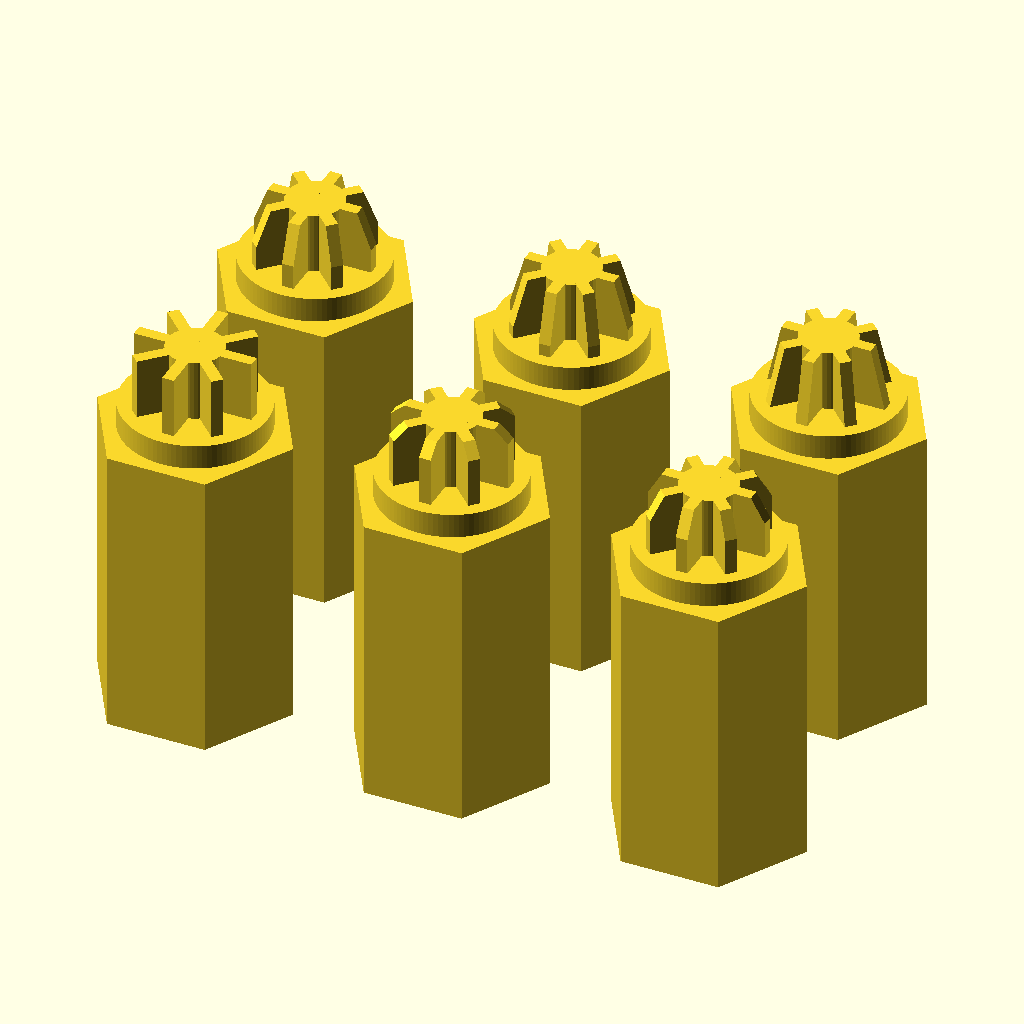
Cell 1 — every parameter at its default value.
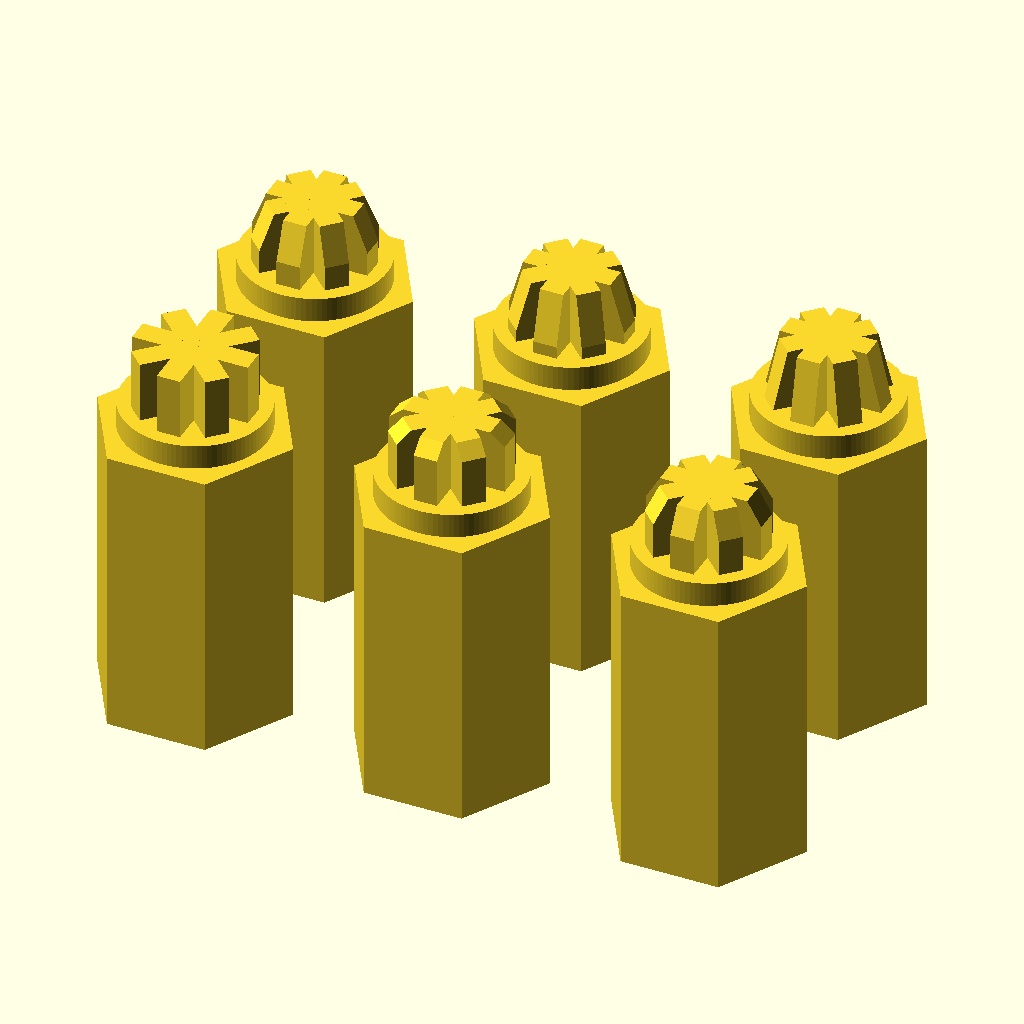
Cell 2: the same model with fin_w = 1.9.
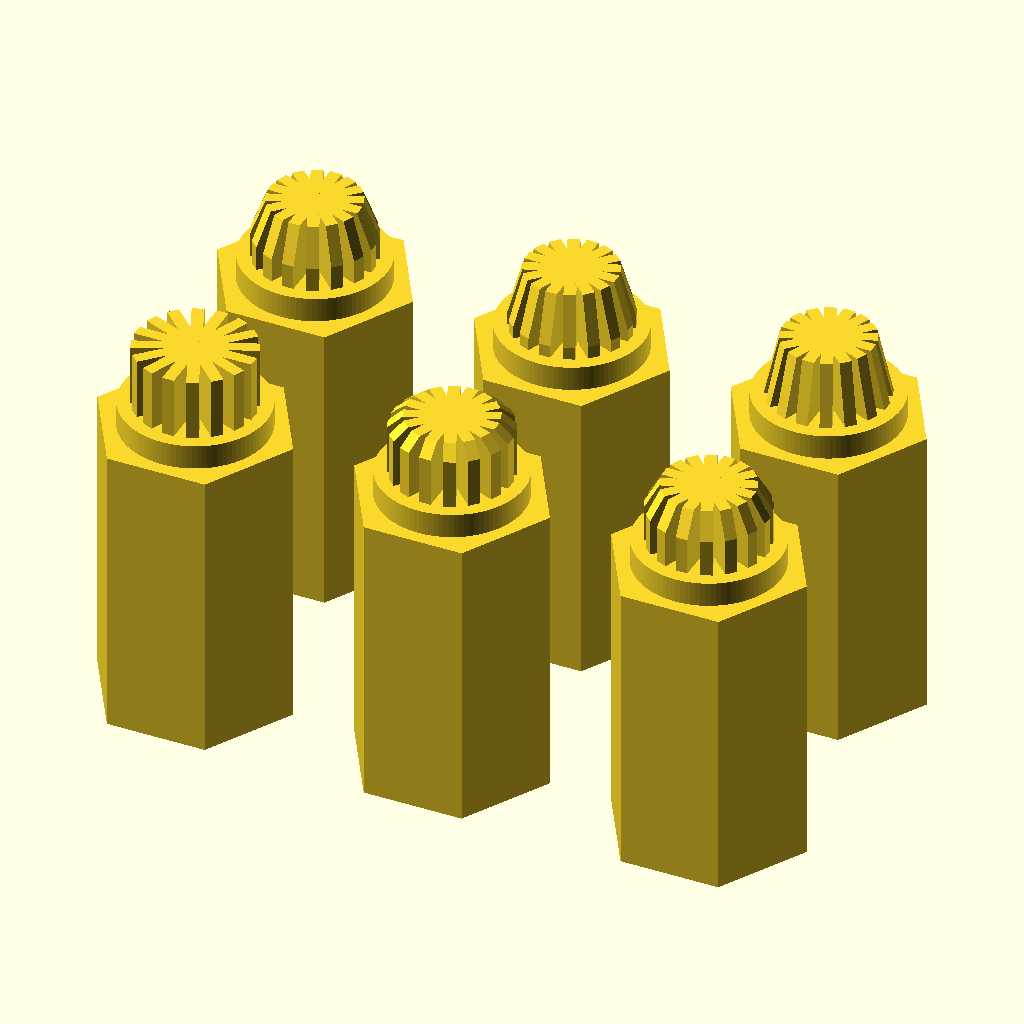
Cell 3 — fins set to 16, the other parameters unchanged.
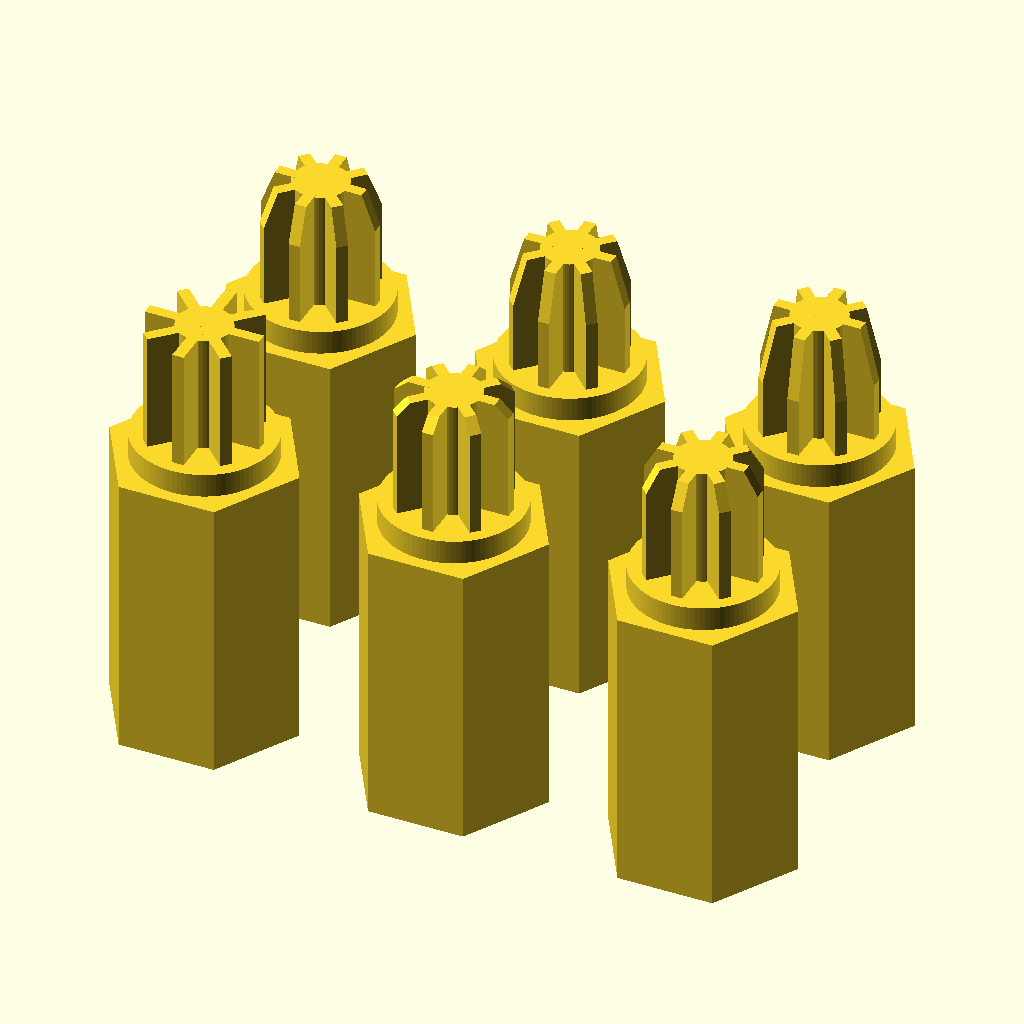
Cell 4: plug_len = 10 (everything else at default).
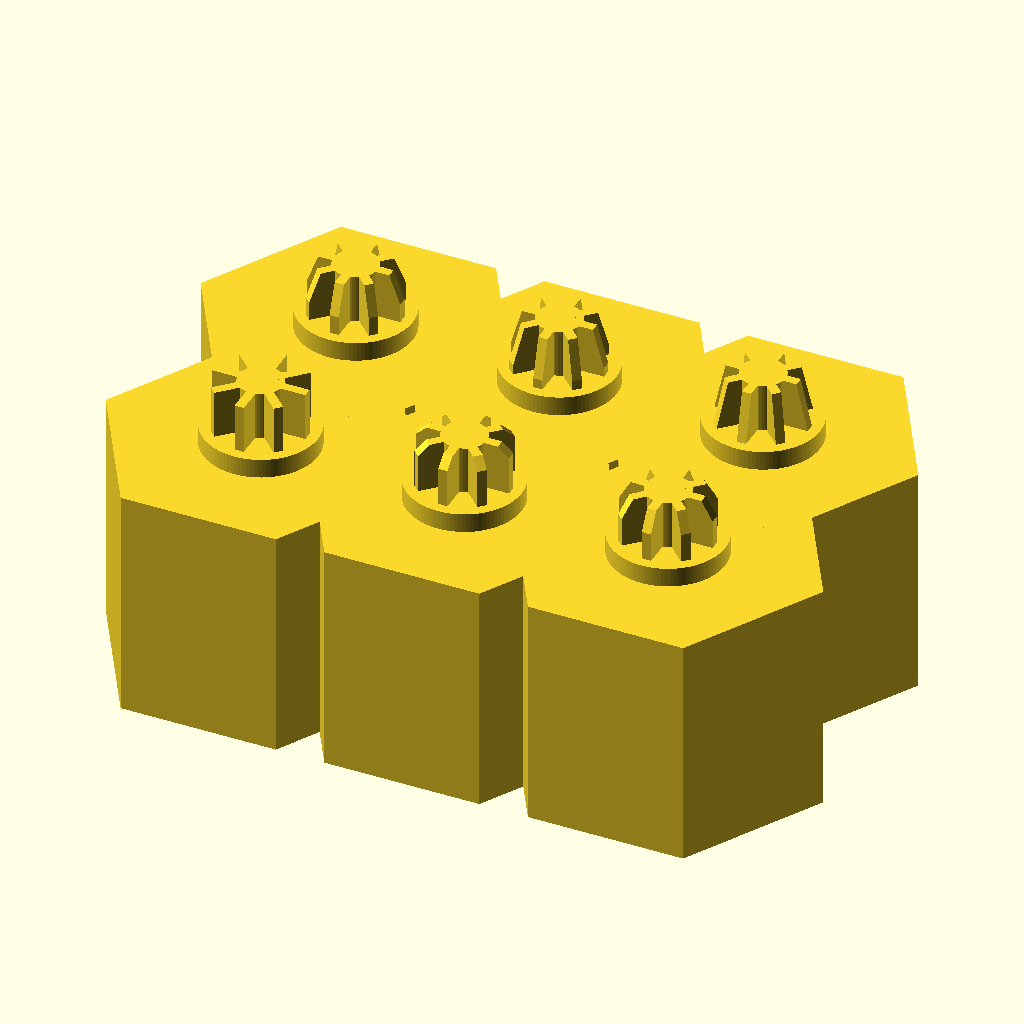
Cell 5: the same model with handle_d = 32.
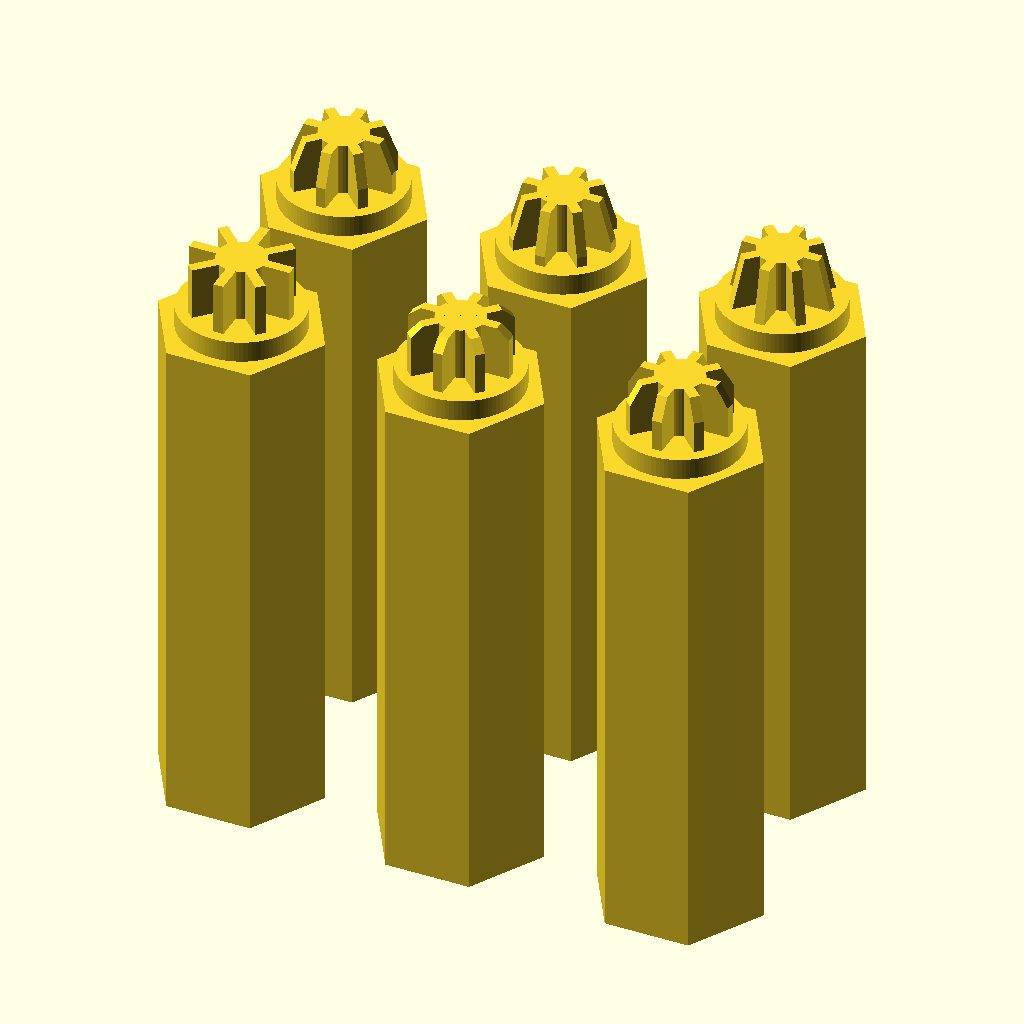
Cell 6: handle_len = 48 (everything else at default).
The same orthographic view direction (rotation 55°, 0°, 25°; colour scheme Cornfield) for every cell, with the view re-fitted per cell, so scale and position can differ between cells.
The OpenSCAD source (cad/dial_plug_taper_test.scad):
// ============================================================
// Dial plug TAPER test keys (2026-10-16)
// ============================================================
// Why: the printed dial plug (7.73mm tip-to-tip star, the real key's TIP
// section) snapped in dial A's socket on the door, and once out it was
// plain it was far too small for the socket. Paul's measurements
// (2026-10-16, docs/decisions.md): the socket's star is 10mm tip to tip
// at its mouth, and the real key's 7.73mm tip flares out to ~10mm fins,
// 0.95mm wide, which engage that mouth. Where the flare starts couldn't be
// measured. So: six hand keys, the same 5mm plug length and depth as the
// robot's plug (root 2mm below the door face, tip 7mm), with 10mm fins
// that taper down to the key's 7.73mm tip over T = 0..5mm at the plug's
// end. Paul snug-tests each one.
//
// What each key tells (control/bringup.md is not involved; report to the
// session): does it go all the way in (hex handle flat on the door face)?
// If not, the gap between handle and door face. Then the play: how far it
// turns back and forth before the fins catch.
//   T0: straight 10mm fins over the whole 5mm. All the way in => the
//       socket's 10mm section reaches at least 7mm deep.
//   T5: a cone over the whole plug.
//
// Dimensions (all ASSUMPTIONS to be confirmed by this test except where
// a measurement is quoted):
//   fins       10.0mm tip to tip (Paul, socket, 2026-10-16) - 0.35 clearance
//   fin width  0.95mm (Paul, the key's outer fins, 2026-10-16), printed at
//              the full value as every earlier round
//   tip end    7.73mm (key tip section, calipers, docs/decisions.md) - 0.35
//   core       4.94mm (key hub-to-hub, calipers, docs/decisions.md) - 0.35.
//              The snapped plug's core was 3.38mm (2.00mm teeth on a 7.73
//              star): this one is ~2.5x stiffer in torsion.
//   8 fins at 45deg, as the key.
//
// PRINT: as exported, hex handle flat on the bed, plugs up (the taper then
// narrows upward: no overhang). Plain PETG (not PETG-CF: Paul,
// 2026-10-16, the CF plug was brittle). 0.2mm layers, 4 perimeters.
// Labels on the bottom of each handle: "T<n>" over "0.95".
use <tube_socket_test_key.scad>   // engraving()

fin_tip_d  = 10.0 - 0.35;
end_tip_d  = 7.73 - 0.35;
core_d     = 4.94 - 0.35;
fin_w      = 0.95;
fins       = 8;
plug_len   = 5.0;            // same as the robot's plug (cad/dial_unit_housing.scad)

handle_d   = 16;             // hex across corners, as tube_socket_test_key
handle_len = 24;             // a little shorter than the 32mm hand key: six of them
collar_d   = 11.75;          // into the door's ~12mm recess (docs/decisions.md)
collar_len = 2;              // so the plug root sits 2mm below the door face
eps        = 0.1;

// The plug, z = 0 at its root (collar side), z = length at its tip. Each fin
// is a flat plate of constant width; its outer edge is straight at tip_d,
// then tapers to end_d over the last taper_len. Also meant for the robot's
// gear-shaft once a taper wins.
module tapered_star_plug(tip_d, end_d, root_d, n, width, length, taper_len) {
    t = max(0, min(taper_len, length));
    // radial edge set so the fin's CORNERS sit on tip_d / end_d (as the old
    // tooth_profile(): the diameter a caliper reads across two fins)
    a = sqrt(pow(tip_d/2, 2) - pow(width/2, 2));
    b = sqrt(pow(end_d/2, 2) - pow(width/2, 2));
    prof = t > 0
        ? [[0, 0], [a, 0], [a, length - t], [b, length], [0, length]]
        : [[0, 0], [a, 0], [a, length], [0, length]];
    union() {
        cylinder(d = root_d, h = length, $fn = 48);
        for (i = [0 : n - 1])
            rotate([0, 0, i * 360 / n])
                rotate([90, 0, 0])
                    linear_extrude(height = width, center = true)
                        polygon(prof);
    }
}

module taper_key(taper_len, label) {
    difference() {
        union() {
            cylinder(d = handle_d, h = handle_len, $fn = 6);
            translate([0, 0, handle_len - eps])
                cylinder(d = collar_d, h = collar_len + eps, $fn = 96);
            translate([0, 0, handle_len + collar_len - eps])
                tapered_star_plug(fin_tip_d, end_tip_d, core_d, fins, fin_w, plug_len + eps, taper_len);
        }
        engraving([label, "0.95"]);
    }
}

tapers       = [0, 1, 2, 3, 4, 5];
taper_labels = ["T0", "T1", "T2", "T3", "T4", "T5"];
spacing      = 21;

module taper_key_set() {
    for (i = [0 : len(tapers) - 1])
        translate([(i % 3 - 1) * spacing, (floor(i / 3) - 0.5) * spacing, 0])
            taper_key(tapers[i], taper_labels[i]);
}

// ---- Depth probes (Paul, 2026-10-16) ------------------------------------
// The same plug, two and three times as long (10 and 15mm), same six end
// tapers, and NO collar: the round collar hides the socket, and Paul wants
// to see how far each one goes in before it bottoms out. The fins start
// straight off a shorter hex handle. Insertion depth = plug length minus the
// gap between the handle's face and the door face (calipers). Labels:
// "T<n>" over "L10" / "L15". Print file: print_dial_plug_depth_test.scad.
depth_handle_len = 16;

module depth_key(taper_len, length, labels, collar = 0) {
    difference() {
        union() {
            cylinder(d = handle_d, h = depth_handle_len, $fn = 6);
            if (collar > 0)
                translate([0, 0, depth_handle_len - eps])
                    cylinder(d = collar_d, h = collar + eps, $fn = 96);
            translate([0, 0, depth_handle_len + collar - eps])
                tapered_star_plug(fin_tip_d, end_tip_d, core_d, fins, fin_w, length + eps, taper_len);
        }
        engraving(labels);
    }
}

depth_lengths = [10, 15];
depth_len_labels = ["L10", "L15"];

module depth_key_set() {
    for (j = [0 : len(depth_lengths) - 1])
        for (i = [0 : len(tapers) - 1])
            translate([(i - (len(tapers) - 1) / 2) * spacing, (j - 0.5) * spacing, 0])
                depth_key(tapers[i], depth_lengths[j], [taper_labels[i], depth_len_labels[j]]);
}

// ---- Collar keys (Paul, 2026-10-17) ----------------------------------------
// The 10mm probes with a taper fitted very well. Two sets, both with the
// first set's collar (2mm, 11.75mm) back between handle and plug:
//   "C10": collar + 10mm plug (reaches 12mm from the handle face);
//   "C8":  collar + 8mm plug (10mm - the collar: the same 10mm reach as L10).
// Labels "T<n>" over "C10" / "C8". Print file: print_dial_plug_collar_test.scad.
collar_lengths = [10, 10 - collar_len];
collar_labels  = ["C10", "C8"];

module collar_key_set() {
    for (j = [0 : len(collar_lengths) - 1])
        for (i = [0 : len(tapers) - 1])
            translate([(i - (len(tapers) - 1) / 2) * spacing, (j - 0.5) * spacing, 0])
                depth_key(tapers[i], collar_lengths[j], [taper_labels[i], collar_labels[j]], collar_len);
}

if (is_undef(DEPTH_SET)) taper_key_set();
Customizer parameters (derived from the source; name, type, default, range or options):
fin_w: number, default 0.95
fins: number, default 8
plug_len: number, default 5
handle_d: number, default 16
handle_len: number, default 24
collar_d: number, default 11.75
collar_len: number, default 2
eps: number, default 0.1
